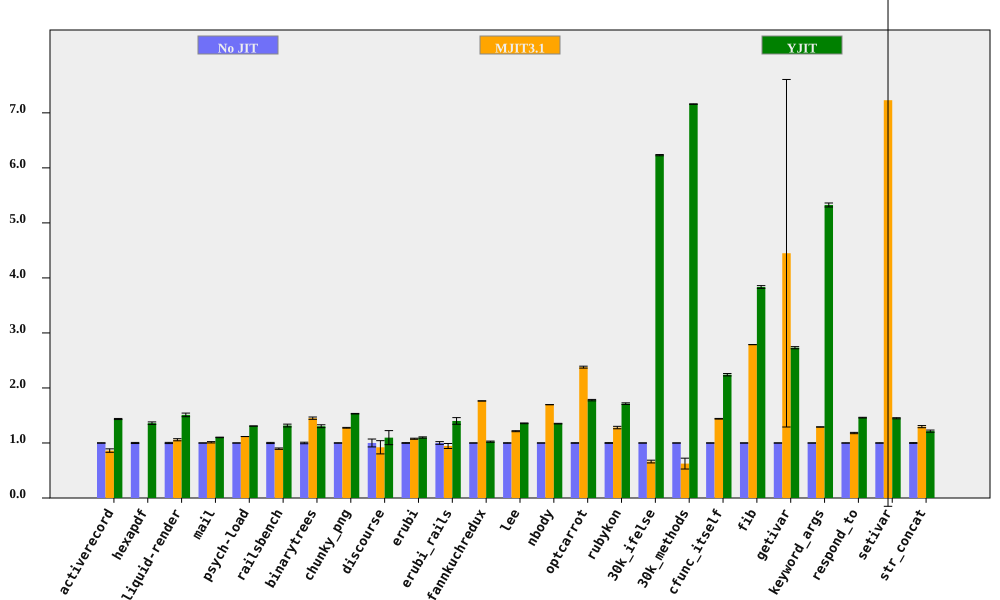

Source data for this figure (header and first rows):
bench, No JIT (ms), No JIT RSD, MJIT3.1 (ms), MJIT3.1 RSD, YJIT (ms), YJIT RSD, MJIT3.1 spd, MJIT3.1 spd RSD, YJIT spd, YJIT spd RSD, % in YJIT
activerecord, 151, 0.3469, 175.2, 3.616, 105.2, 0.6072, 0.8619, 3.633, 1.436, 0.6993, 85.01
hexapdf, 3217, 0.994, , , 2365, 1.319, , , 1.36, 1.652, 82.49
liquid-render, 192.8, 1.079, 182.1, 1.471, 127.7, 1.885, 1.059, 1.825, 1.511, 2.172, 85.7
mail, 177.1, 0.07218, 174.9, 1.176, 160.8, 0.4158, 1.013, 1.178, 1.101, 0.422, 99.41
psych-load, 2525, 0.01956, 2260, 0.04487, 1930, 0.03788, 1.117, 0.04895, 1.308, 0.04263, 88.45
railsbench, 2800, 1.04, 3123, 0.9276, 2125, 1.594, 0.8966, 1.393, 1.318, 1.903, 86.09
binarytrees, 468.4, 1.405, 322.8, 0.3365, 359, 1.44, 1.451, 1.444, 1.305, 2.011, 84.27
chunky_png, 1016, 0.2987, 796.2, 0.4521, 663.2, 0.1323, 1.276, 0.5418, 1.532, 0.3267, 99.95
discourse, 544, 7.178, 590.1, 10.89, 495.9, 9.168, 0.9218, 13.04, 1.097, 11.64, 73.83
erubi, 460.4, 0.6262, 427.5, 0.6494, 418.8, 0.8699, 1.077, 0.9021, 1.099, 1.072, 100
erubi_rails, 27.78, 2.456, 29.39, 4.114, 19.84, 3.564, 0.9453, 4.792, 1.4, 4.328, 86.29
fannkuchredux, 7174, 0.03575, 4067, 0.06677, 7007, 1.04, 1.764, 0.07574, 1.024, 1.041, 0.01425
lee, 1221, 0.357, 1006, 0.6456, 899.5, 0.3258, 1.214, 0.7377, 1.357, 0.4833, 99.97
nbody, 123.6, 0.05455, 72.83, 0.03424, 91.43, 0.4209, 1.696, 0.0644, 1.351, 0.4245, 100
optcarrot, 6233, 0.4323, 2621, 0.5934, 3504, 0.5892, 2.378, 0.7341, 1.779, 0.7308, 96.13
rubykon, 13468, 0.6525, 10519, 1.602, 7855, 0.5811, 1.28, 1.73, 1.715, 0.8737, 99.52
30k_ifelse, 2296, 0.007602, 3467, 3.762, 368.5, 0.1777, 0.6623, 3.762, 6.231, 0.1778, 100
30k_methods, 6305, 0.01431, 10084, 15.79, 880.7, 0.06294, 0.6253, 15.79, 7.159, 0.06455, 100
cfunc_itself, 99.74, 0.2037, 69.25, 0.3669, 44.51, 0.9437, 1.44, 0.4196, 2.241, 0.9654, 100
fib, 240, 0.02587, 86.08, 0.028, 62.58, 0.6431, 2.788, 0.03812, 3.835, 0.6436, 100
getivar, 116.4, 0.06778, 26.16, 70.99, 42.61, 0.707, 4.449, 70.99, 2.732, 0.7102, 99.21
keyword_args, 282.1, 0.08286, 218.5, 0.1739, 52.98, 0.6747, 1.291, 0.1926, 5.326, 0.6798, 100
respond_to, 266, 0.1746, 225.3, 0.9867, 182.1, 0.3879, 1.181, 1.002, 1.461, 0.4253, 100
setivar, 78.19, 0.3098, 10.81, 102.1, 53.95, 0.6288, 7.23, 102.1, 1.449, 0.7009, 99.55
str_concat, 132.2, 0.669, 101.9, 1.354, 108.8, 1.454, 1.297, 1.51, 1.215, 1.6, 99.68
